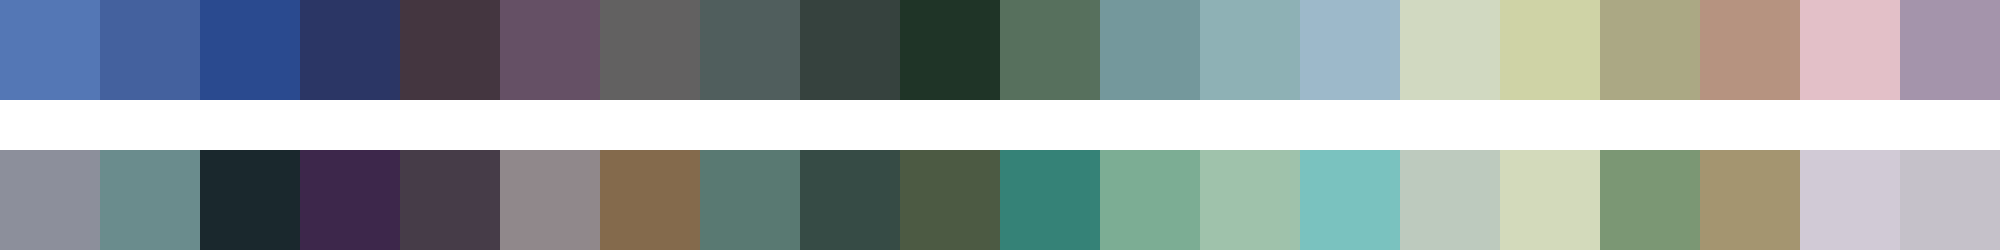

The file beside this chart, header and first rows:
#5477b5	#44619e	#2a4a8f	#2b3665	#443640	#655065	#626161	#505e5d	#36423e	#1f3427	#57705d	#74989c	#8eb1b5	#9db9ca	#d1d9c1	#cfd3a6	#aba884	#b69380	#e3c0c8	#a494ab
#8c8f9b	#6a8c8d	#1a282d	#3d274b	#463c48	#90888b	#846a4c	#597972	#364b45	#4c5a43	#358277	#7cad94	#9fc2ab	#7ac2bf	#bdcabe	#d3dabb	#7b9774	#a49570	#d1cad6	#c5c1c9
